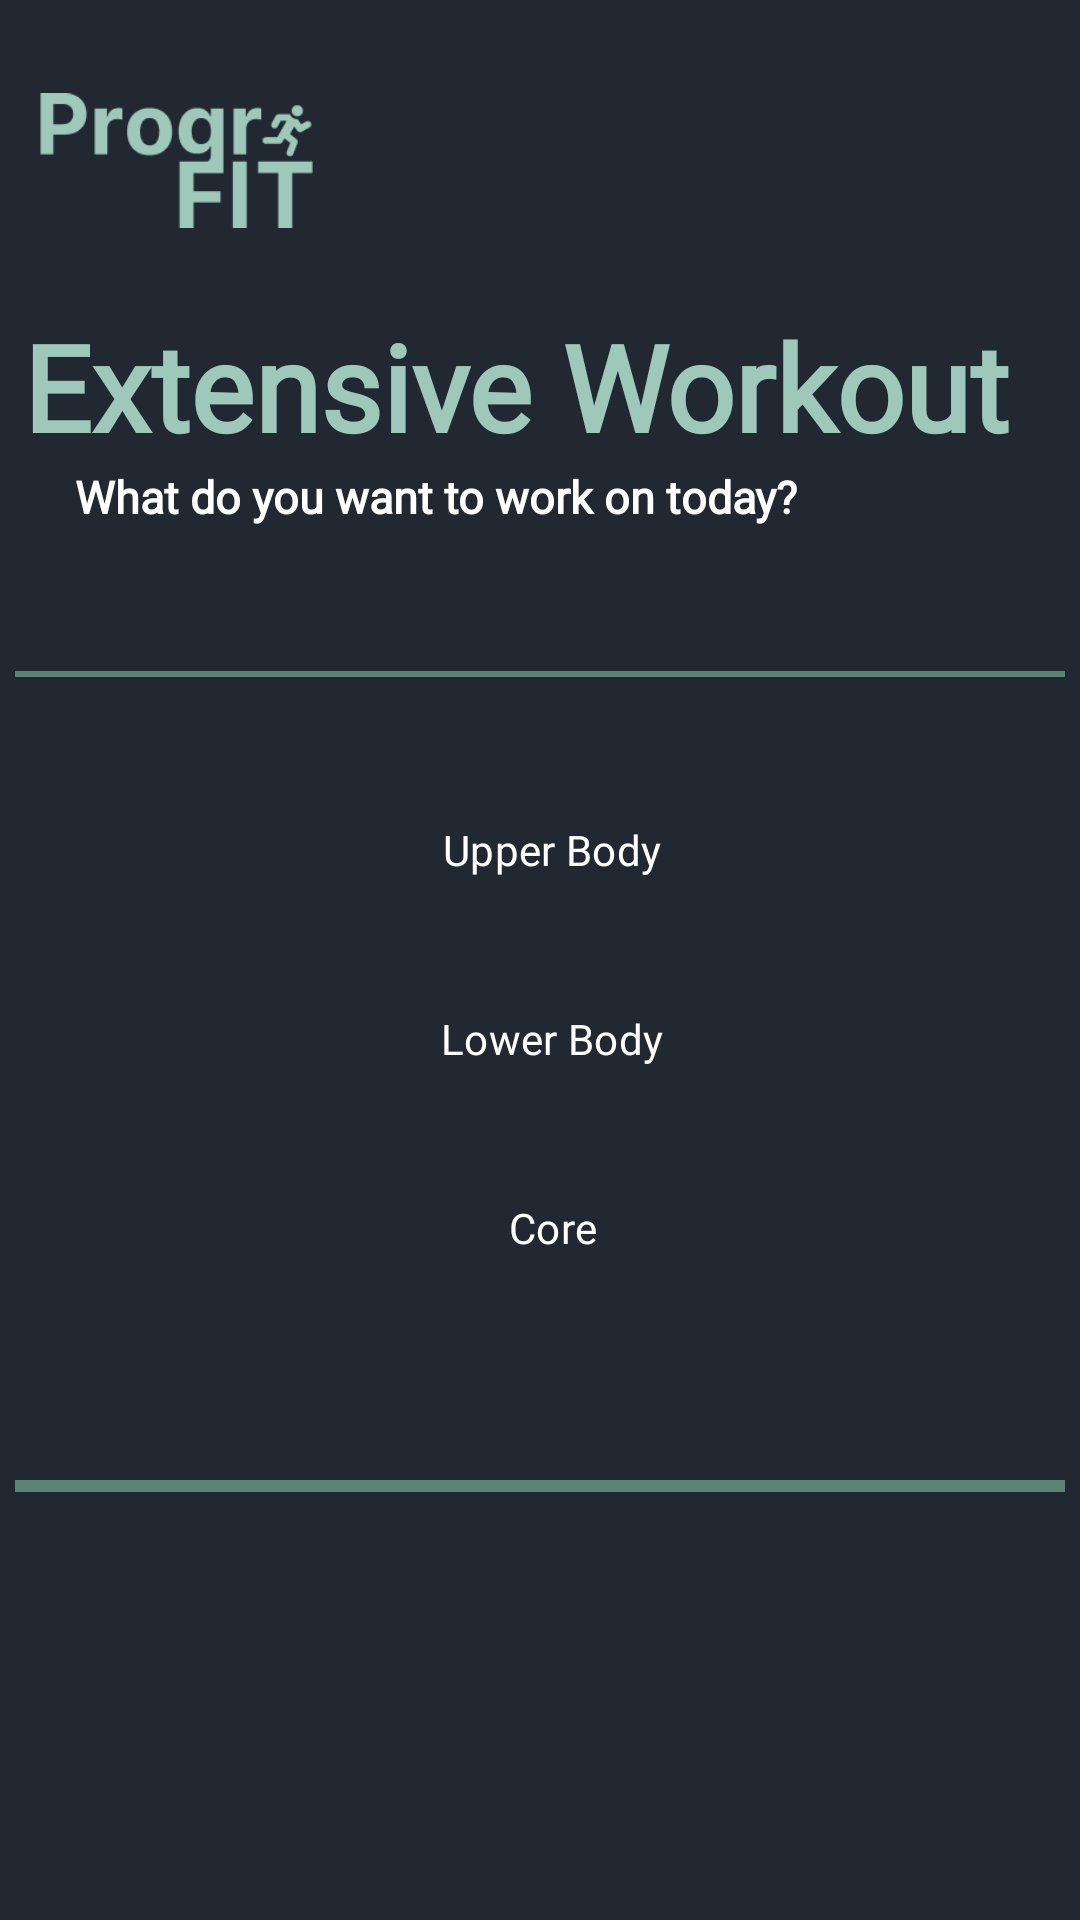

This screen was rendered from an Android layout file. Write that file and the resources it references.
<!-- AndroidManifest.xml: application theme Theme.ProgriFit30 -->
<!-- res/layout/activity_strengthtraining.xml -->
<?xml version="1.0" encoding="utf-8"?>
<android.support.constraint.ConstraintLayout xmlns:android="http://schemas.android.com/apk/res/android"
    xmlns:app="http://schemas.android.com/apk/res-auto"
    xmlns:tools="http://schemas.android.com/tools"
    android:layout_width="match_parent"
    android:layout_height="match_parent"
    android:background="@color/BackgroundColor">

    <TextView
        android:id="@+id/headerText"
        android:layout_width="wrap_content"
        android:layout_height="wrap_content"
        android:fontFamily="@font/roboto"
        android:text="@string/extensive_workout_text"
        android:textColor="@color/Fonts"
        android:textFontWeight="800"
        android:textSize="40sp"
        app:layout_constraintBottom_toBottomOf="parent"
        app:layout_constraintEnd_toEndOf="parent"
        app:layout_constraintHorizontal_bias="0.252"
        app:layout_constraintStart_toStartOf="parent"
        app:layout_constraintTop_toBottomOf="@+id/imageView4"
        app:layout_constraintVertical_bias="0.022" />

    <TextView
        android:id="@+id/subgreeting2"
        android:layout_width="wrap_content"
        android:layout_height="wrap_content"
        android:layout_marginBottom="92dp"
        android:fontFamily="@font/roboto_mono"
        android:text="@string/extensive_workout_subtext"
        android:textColor="@color/White"
        android:textFontWeight="800"
        android:textSize="15sp"
        app:layout_constraintBottom_toBottomOf="parent"
        app:layout_constraintEnd_toEndOf="parent"
        app:layout_constraintHorizontal_bias="0.211"
        app:layout_constraintStart_toStartOf="parent"
        app:layout_constraintTop_toBottomOf="@+id/headerText"
        app:layout_constraintVertical_bias="0.0" />

    <View
        android:id="@+id/view3"
        android:layout_width="350dp"
        android:layout_height="2dp"
        android:layout_marginTop="48dp"
        android:background="@color/Secondary"
        app:layout_constraintEnd_toEndOf="parent"
        app:layout_constraintStart_toStartOf="parent"
        app:layout_constraintTop_toBottomOf="@+id/subgreeting2" />

    <ImageView
        android:id="@+id/imageView4"
        android:layout_width="91dp"
        android:layout_height="75dp"
        android:layout_alignParentTop="true"
        android:layout_marginTop="16dp"
        app:layout_constraintEnd_toEndOf="parent"
        app:layout_constraintHorizontal_bias="0.05"
        app:layout_constraintStart_toStartOf="parent"
        app:layout_constraintTop_toTopOf="parent"
        app:srcCompat="@drawable/progrifit_logo" />

    <LinearLayout
        android:id="@+id/linearLayout"
        android:layout_width="match_parent"
        android:layout_height="wrap_content"
        android:orientation="vertical"
        android:padding="25dp"
        app:layout_constraintBottom_toBottomOf="parent"
        app:layout_constraintEnd_toEndOf="parent"
        app:layout_constraintHorizontal_bias="0.0"
        app:layout_constraintStart_toStartOf="parent"
        app:layout_constraintTop_toBottomOf="@+id/view3"
        app:layout_constraintVertical_bias="0.05">

        <Button
            style="?android:attr/buttonBarButtonStyle"
            android:id="@+id/ext_strength_upper_button"
            android:layout_width="match_parent"
            android:layout_height="wrap_content"
            android:layout_marginBottom="15dp"
            android:backgroundTint="@color/Secondary"
            android:fontFamily="@font/roboto_mono"
            android:text="@string/strength_upper_text"
            android:textColor="@color/White" />

        <Button
            style="?android:attr/buttonBarButtonStyle"
            android:id="@+id/ext_strength_lower_button"
            android:layout_width="match_parent"
            android:layout_height="wrap_content"
            android:layout_marginBottom="15dp"
            android:backgroundTint="@color/Secondary"
            android:fontFamily="@font/roboto_mono"
            android:text="@string/strength_lower_text"
            android:textColor="@color/White" />

        <Button
            style="?android:attr/buttonBarButtonStyle"
            android:id="@+id/ext_strength_core_button"
            android:layout_width="match_parent"
            android:layout_height="wrap_content"
            android:layout_marginBottom="15dp"
            android:backgroundTint="@color/Secondary"
            android:fontFamily="@font/roboto_mono"
            android:text="@string/strength_core_text"
            android:textColor="@color/White" />

    </LinearLayout>

    <View
        android:id="@+id/hoz"
        android:layout_width="350dp"
        android:layout_height="4dp"
        android:layout_marginTop="20dp"
        android:background="@color/Secondary"
        app:layout_constraintEnd_toEndOf="parent"
        app:layout_constraintStart_toStartOf="parent"
        app:layout_constraintTop_toBottomOf="@+id/linearLayout" />

</android.support.constraint.ConstraintLayout>
<!-- resources referenced by this layout -->
<resources>
  <color name="BackgroundColor">#222831</color>
  <color name="Fonts">#9EC8B9</color>
  <color name="Secondary">#5C8374</color>
  <color name="White">#FFFFFF</color>
  <!-- drawable progrifit_logo: png bitmap (drawable, 4027 bytes) -->
  <string name="extensive_workout_subtext">What do you want to work on today?</string>
  <string name="extensive_workout_text">Extensive Workout</string>
  <string name="strength_core_text">Core</string>
  <string name="strength_lower_text">Lower Body</string>
  <string name="strength_upper_text">Upper Body</string>
  <style name="Theme.ProgriFit30" parent="Theme.Material3.Dark.NoActionBar" />
</resources>
